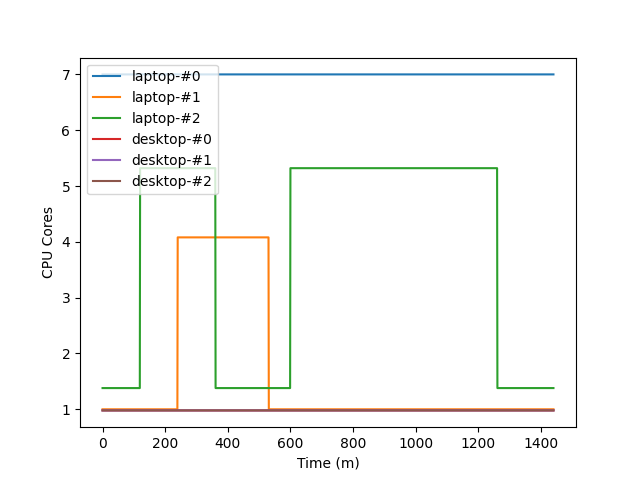

Values plotted in this chart, from the file beside it:
date, laptop-#0, laptop-#1, laptop-#2, desktop-#0, desktop-#1, desktop-#2
2021-12-14 15:00:00, 7.0, 1.0, 1.38, 0.98, 0.98, 0.98
2021-12-14 15:01:00, 7.0, 1.0, 1.38, 0.98, 0.98, 0.98
2021-12-14 15:02:00, 7.0, 1.0, 1.38, 0.98, 0.98, 0.98
2021-12-14 15:03:00, 7.0, 1.0, 1.38, 0.98, 0.98, 0.98
2021-12-14 15:04:00, 7.0, 1.0, 1.38, 0.98, 0.98, 0.98
2021-12-14 15:05:00, 7.0, 1.0, 1.38, 0.98, 0.98, 0.98
2021-12-14 15:06:00, 7.0, 1.0, 1.38, 0.98, 0.98, 0.98
2021-12-14 15:07:00, 7.0, 1.0, 1.38, 0.98, 0.98, 0.98
2021-12-14 15:08:00, 7.0, 1.0, 1.38, 0.98, 0.98, 0.98
2021-12-14 15:09:00, 7.0, 1.0, 1.38, 0.98, 0.98, 0.98
2021-12-14 15:10:00, 7.0, 1.0, 1.38, 0.98, 0.98, 0.98
2021-12-14 15:11:00, 7.0, 1.0, 1.38, 0.98, 0.98, 0.98
2021-12-14 15:12:00, 7.0, 1.0, 1.38, 0.98, 0.98, 0.98
2021-12-14 15:13:00, 7.0, 1.0, 1.38, 0.98, 0.98, 0.98
2021-12-14 15:14:00, 7.0, 1.0, 1.38, 0.98, 0.98, 0.98
2021-12-14 15:15:00, 7.0, 1.0, 1.38, 0.98, 0.98, 0.98
2021-12-14 15:16:00, 7.0, 1.0, 1.38, 0.98, 0.98, 0.98
2021-12-14 15:17:00, 7.0, 1.0, 1.38, 0.98, 0.98, 0.98
2021-12-14 15:18:00, 7.0, 1.0, 1.38, 0.98, 0.98, 0.98
2021-12-14 15:19:00, 7.0, 1.0, 1.38, 0.98, 0.98, 0.98
2021-12-14 15:20:00, 7.0, 1.0, 1.38, 0.98, 0.98, 0.98
2021-12-14 15:21:00, 7.0, 1.0, 1.38, 0.98, 0.98, 0.98
2021-12-14 15:22:00, 7.0, 1.0, 1.38, 0.98, 0.98, 0.98
2021-12-14 15:23:00, 7.0, 1.0, 1.38, 0.98, 0.98, 0.98
2021-12-14 15:24:00, 7.0, 1.0, 1.38, 0.98, 0.98, 0.98
2021-12-14 15:25:00, 7.0, 1.0, 1.38, 0.98, 0.98, 0.98
2021-12-14 15:26:00, 7.0, 1.0, 1.38, 0.98, 0.98, 0.98
2021-12-14 15:27:00, 7.0, 1.0, 1.38, 0.98, 0.98, 0.98
2021-12-14 15:28:00, 7.0, 1.0, 1.38, 0.98, 0.98, 0.98
2021-12-14 15:29:00, 7.0, 1.0, 1.38, 0.98, 0.98, 0.98
2021-12-14 15:30:00, 7.0, 1.0, 1.38, 0.98, 0.98, 0.98
2021-12-14 15:31:00, 7.0, 1.0, 1.38, 0.98, 0.98, 0.98
2021-12-14 15:32:00, 7.0, 1.0, 1.38, 0.98, 0.98, 0.98
2021-12-14 15:33:00, 7.0, 1.0, 1.38, 0.98, 0.98, 0.98
2021-12-14 15:34:00, 7.0, 1.0, 1.38, 0.98, 0.98, 0.98
2021-12-14 15:35:00, 7.0, 1.0, 1.38, 0.98, 0.98, 0.98
2021-12-14 15:36:00, 7.0, 1.0, 1.38, 0.98, 0.98, 0.98
2021-12-14 15:37:00, 7.0, 1.0, 1.38, 0.98, 0.98, 0.98
2021-12-14 15:38:00, 7.0, 1.0, 1.38, 0.98, 0.98, 0.98
2021-12-14 15:39:00, 7.0, 1.0, 1.38, 0.98, 0.98, 0.98
2021-12-14 15:40:00, 7.0, 1.0, 1.38, 0.98, 0.98, 0.98
2021-12-14 15:41:00, 7.0, 1.0, 1.38, 0.98, 0.98, 0.98
2021-12-14 15:42:00, 7.0, 1.0, 1.38, 0.98, 0.98, 0.98
2021-12-14 15:43:00, 7.0, 1.0, 1.38, 0.98, 0.98, 0.98
2021-12-14 15:44:00, 7.0, 1.0, 1.38, 0.98, 0.98, 0.98
2021-12-14 15:45:00, 7.0, 1.0, 1.38, 0.98, 0.98, 0.98
2021-12-14 15:46:00, 7.0, 1.0, 1.38, 0.98, 0.98, 0.98
2021-12-14 15:47:00, 7.0, 1.0, 1.38, 0.98, 0.98, 0.98
2021-12-14 15:48:00, 7.0, 1.0, 1.38, 0.98, 0.98, 0.98
2021-12-14 15:49:00, 7.0, 1.0, 1.38, 0.98, 0.98, 0.98
2021-12-14 15:50:00, 7.0, 1.0, 1.38, 0.98, 0.98, 0.98
2021-12-14 15:51:00, 7.0, 1.0, 1.38, 0.98, 0.98, 0.98
2021-12-14 15:52:00, 7.0, 1.0, 1.38, 0.98, 0.98, 0.98
2021-12-14 15:53:00, 7.0, 1.0, 1.38, 0.98, 0.98, 0.98
2021-12-14 15:54:00, 7.0, 1.0, 1.38, 0.98, 0.98, 0.98
2021-12-14 15:55:00, 7.0, 1.0, 1.38, 0.98, 0.98, 0.98
2021-12-14 15:56:00, 7.0, 1.0, 1.38, 0.98, 0.98, 0.98
2021-12-14 15:57:00, 7.0, 1.0, 1.38, 0.98, 0.98, 0.98
2021-12-14 15:58:00, 7.0, 1.0, 1.38, 0.98, 0.98, 0.98
2021-12-14 15:59:00, 7.0, 1.0, 1.38, 0.98, 0.98, 0.98
... 1,381 more rows
